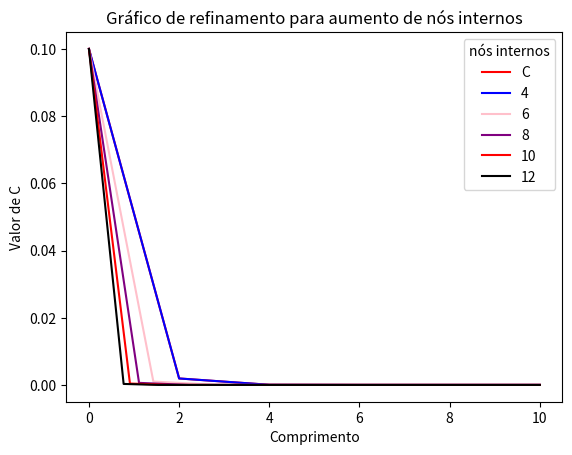
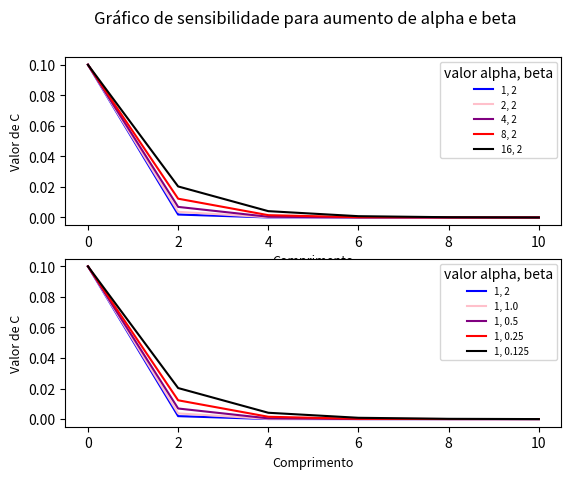

Write Python code to recreate these figures, in order.
from pprint import pprint
from numpy import diag, diagflat, dot

alpha = 1
beta = 2 * alpha
Ce = 0.1
Cd = 0
L = 10
nos_internos = 4


def espaço_interno(nos_interior):
    return L / (nos_interior + 1)


def constante_pvc(alpha, beta, nos_interior):
    D = alpha * (10**-6)
    k = beta * (10**-6)
    return 2 + ((((nos_interior + 1) ** 2) * k) / D)


def gauss_jacobi(matriz_A, matriz_x, matriz_b):

    matriz_D = diag(matriz_A)
    matriz_R = matriz_A - diagflat(matriz_D)

    for i in range(10):
        matriz_x = (matriz_b - dot(matriz_R, matriz_x)) / matriz_D
    return matriz_x


def sistema_pvc(nos_interior, alpha_, beta_):

    linha_A = [0] * nos_interior
    matriz_A = [linha_A] * nos_interior
    matriz_b = []
    matriz_x = []
    a = -1
    b = 0

    for l in range(nos_interior):
        linha = []
        for c in range(nos_interior):
            if c == l:
                linha.append(constante_pvc(alpha_, beta_, nos_interior))
            elif (c == l - 1) | (c - 1 == l):
                linha.append(a)
            else:
                linha.append(b)
        matriz_A[l] = linha

    print("\nMatriz A:")
    pprint(matriz_A)

    for l in range(nos_interior):
        if l == 0:
            matriz_b.append(Ce)
        elif l == nos_internos - 1:
            matriz_b.append(Cd)
        else:
            matriz_b.append(0)

    print("\nMatriz b:")
    print(matriz_b)

    for l in range(nos_interior):
        matriz_x.append(1)

    print("\nMatriz x:")
    print(matriz_x)

    matriz_solucao = gauss_jacobi(matriz_A, matriz_x, matriz_b)
    print("\nMatriz solucao:")

    i = 2
    j = 0
    while i <= nos_interior + 1:
        print("C{} = {}".format(i, matriz_solucao[j]))
        i += 1
        j += 1

    vetor_solucao = [Ce]
    for i in range(nos_interior):
        vetor_solucao.append(matriz_solucao[i])
    vetor_solucao.append(Cd)

    return vetor_solucao


resultadoPVC = sistema_pvc(nos_internos, alpha, beta)

import matplotlib.pyplot as plt

vetor_comprimento = [0]
z = 0

while z < nos_internos + 1:
    vetor_comprimento.append(vetor_comprimento[z] + (espaço_interno(nos_internos)))
    z += 1

print("vetor_comprimento", vetor_comprimento)


def grafico_PVC():

    plt.title("Gráfico dos valores de C com variação do comprimento")
    plt.plot(vetor_comprimento, resultadoPVC, color="red", label="C")
    plt.legend()
    plt.xlabel("Comprimento")
    plt.ylabel("Valor de C")
    plt.show()


grafico_PVC()


def refinamento():
    vetor_nos_internos = [nos_internos]

    for i in range(0, 4):
        vetor_nos_internos.append(vetor_nos_internos[i] + 2)

    print("vetor nos internos:", vetor_nos_internos)

    for i in range(0, 5):
        vetor_comprimento = [0]
        z = 0
        while z < vetor_nos_internos[i] + 1:
            vetor_comprimento.append(
                vetor_comprimento[z] + (espaço_interno(vetor_nos_internos[i]))
            )
            z += 1
        cor = ["blue", "pink", "purple", "red", "black"]
        print("\nResultados para nos internos = {}".format(vetor_nos_internos[i]))
        resultados_PVC = sistema_pvc(vetor_nos_internos[i], alpha, beta)
        plt.title("Gráfico dos valores de C com variação do comprimento")
        plt.plot(
            vetor_comprimento, resultados_PVC, color=cor[i], label=vetor_nos_internos[i]
        )
        plt.legend(title="nós internos")
        plt.xlabel("Comprimento")
        plt.ylabel("Valor de C")

    plt.title("Gráfico de refinamento para aumento de nós internos")
    plt.show()


refinamento()


def sensibilidade():

    vetor_alpha_normal = [alpha]
    vetor_alpha = [alpha]
    vetor_beta_normal = [beta]
    vetor_beta = [beta]

    for i in range(0, 4):
        vetor_alpha.append(vetor_alpha[i] * 2)
        vetor_alpha_normal.append(vetor_alpha_normal[i])
        vetor_beta.append(vetor_beta[i] / 2)
        vetor_beta_normal.append(vetor_beta_normal[i])

    fig, (grafico_alpha, grafico_beta) = plt.subplots(2, 1)
    for i in range(0, 5):

        cor = ["blue", "pink", "purple", "red", "black"]
        print(
            "\nResultados para alpha = {} e beta = {}".format(
                vetor_alpha[i], vetor_beta_normal[i]
            )
        )

        resultado_PVC_alpha = sistema_pvc(
            nos_internos, vetor_alpha[i], vetor_beta_normal[i]
        )

        legenda_alpha_normal = "{}, {}".format(vetor_alpha[i], vetor_beta_normal[i])

        grafico_alpha.plot(
            vetor_comprimento,
            resultado_PVC_alpha,
            color=cor[i],
            label=legenda_alpha_normal,
        )
        grafico_alpha.legend(title="valor alpha, beta", fontsize=7)
        grafico_alpha.set_xlabel("Comprimento", fontsize=9)
        grafico_alpha.set_ylabel("Valor de C", fontsize=9)

        print(
            "\nResultados para alpha = {} e beta = {}".format(
                vetor_alpha_normal[i], vetor_beta[i]
            )
        )

        resultado_PVC_beta = sistema_pvc(
            nos_internos, vetor_alpha_normal[i], vetor_beta[i]
        )

        legenda_beta_normal = "{}, {}".format(vetor_alpha_normal[i], vetor_beta[i])

        grafico_beta.plot(
            vetor_comprimento,
            resultado_PVC_beta,
            color=cor[i],
            label=legenda_beta_normal,
        )
        grafico_beta.legend(title="valor alpha, beta", fontsize=7)
        grafico_beta.set_xlabel("Comprimento", fontsize=9)
        grafico_beta.set_ylabel("Valor de C", fontsize=9)

    plt.suptitle("Gráfico de sensibilidade para aumento de alpha e beta")
    plt.show()


sensibilidade()
